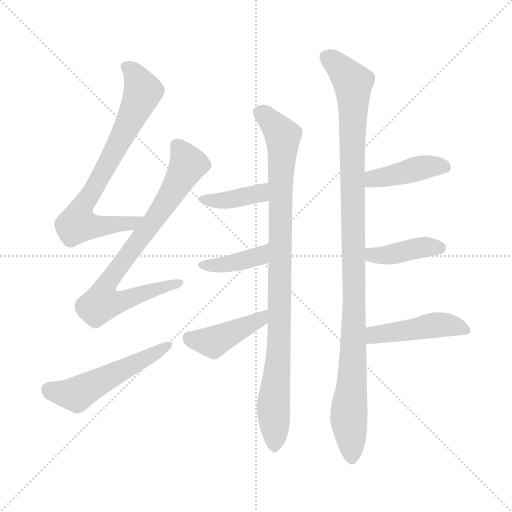
t = 0.00 s
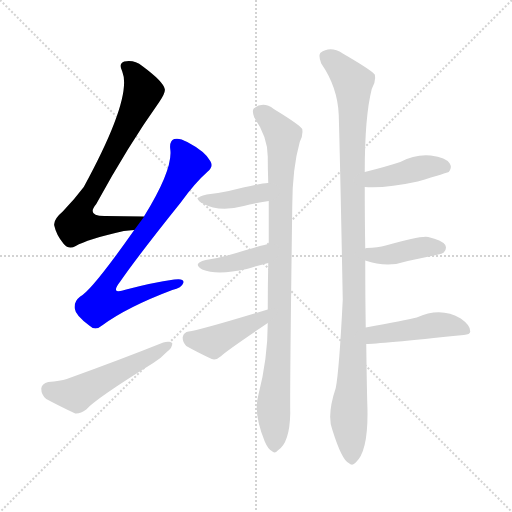
t = 1.72 s
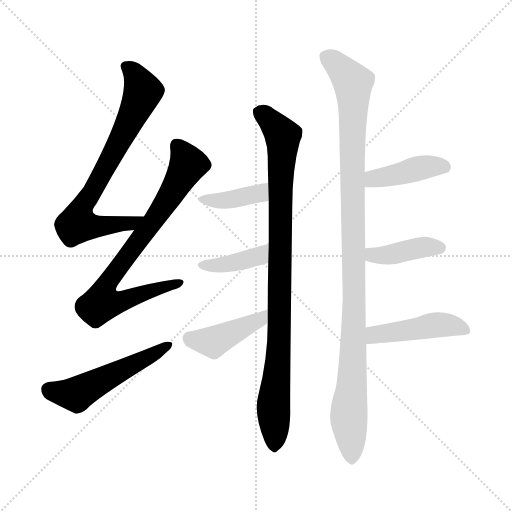
t = 3.44 s
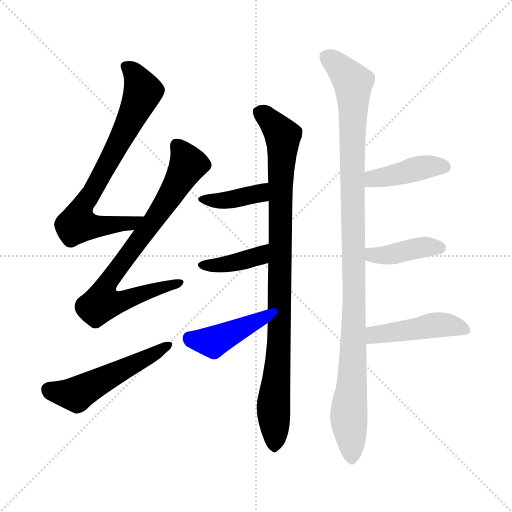
t = 5.16 s
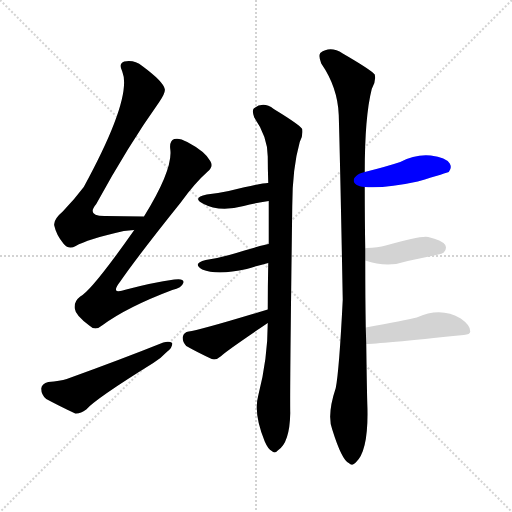
t = 6.88 s
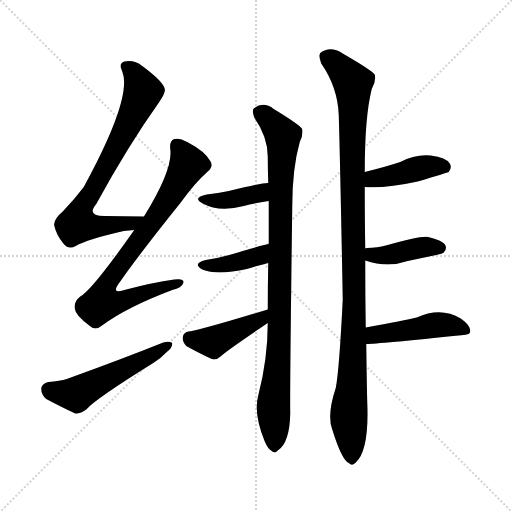
t = 8.60 s

The animated SVG that drew these frames (rendered in a browser with its animation timeline set to each time). Animation: 11 CSS @keyframes rules; one cycle of 8.60 s.

<svg version="1.1" viewBox="0 0 1024 1024" xmlns="http://www.w3.org/2000/svg">
  <g stroke="lightgray" stroke-dasharray="1,1" stroke-width="1" transform="scale(4, 4)">
    <line x1="0" y1="0" x2="256" y2="256"></line>
    <line x1="256" y1="0" x2="0" y2="256"></line>
    <line x1="128" y1="0" x2="128" y2="256"></line>
    <line x1="0" y1="128" x2="256" y2="128"></line>
  </g>
<g transform="scale(1, -1) translate(0, -900)">
   <style type="text/css">
    @keyframes keyframes0 {
      from {
       stroke: blue;
       stroke-dashoffset: 744;
       stroke-width: 128;
       }
       71% {
       animation-timing-function: step-end;
       stroke: blue;
       stroke-dashoffset: 0;
       stroke-width: 128;
       }
       to {
       stroke: black;
       stroke-width: 1024;
       }
       }
       #make-me-a-hanzi-animation-0 {
         animation: keyframes0 0.855469s both;
         animation-delay: 0.000000s;
         animation-timing-function: linear;
       }
    @keyframes keyframes1 {
      from {
       stroke: blue;
       stroke-dashoffset: 789;
       stroke-width: 128;
       }
       72% {
       animation-timing-function: step-end;
       stroke: blue;
       stroke-dashoffset: 0;
       stroke-width: 128;
       }
       to {
       stroke: black;
       stroke-width: 1024;
       }
       }
       #make-me-a-hanzi-animation-1 {
         animation: keyframes1 0.892090s both;
         animation-delay: 0.855469s;
         animation-timing-function: linear;
       }
    @keyframes keyframes2 {
      from {
       stroke: blue;
       stroke-dashoffset: 523;
       stroke-width: 128;
       }
       63% {
       animation-timing-function: step-end;
       stroke: blue;
       stroke-dashoffset: 0;
       stroke-width: 128;
       }
       to {
       stroke: black;
       stroke-width: 1024;
       }
       }
       #make-me-a-hanzi-animation-2 {
         animation: keyframes2 0.675618s both;
         animation-delay: 1.747559s;
         animation-timing-function: linear;
       }
    @keyframes keyframes3 {
      from {
       stroke: blue;
       stroke-dashoffset: 941;
       stroke-width: 128;
       }
       75% {
       animation-timing-function: step-end;
       stroke: blue;
       stroke-dashoffset: 0;
       stroke-width: 128;
       }
       to {
       stroke: black;
       stroke-width: 1024;
       }
       }
       #make-me-a-hanzi-animation-3 {
         animation: keyframes3 1.015788s both;
         animation-delay: 2.423177s;
         animation-timing-function: linear;
       }
    @keyframes keyframes4 {
      from {
       stroke: blue;
       stroke-dashoffset: 391;
       stroke-width: 128;
       }
       56% {
       animation-timing-function: step-end;
       stroke: blue;
       stroke-dashoffset: 0;
       stroke-width: 128;
       }
       to {
       stroke: black;
       stroke-width: 1024;
       }
       }
       #make-me-a-hanzi-animation-4 {
         animation: keyframes4 0.568197s both;
         animation-delay: 3.438965s;
         animation-timing-function: linear;
       }
    @keyframes keyframes5 {
      from {
       stroke: blue;
       stroke-dashoffset: 395;
       stroke-width: 128;
       }
       56% {
       animation-timing-function: step-end;
       stroke: blue;
       stroke-dashoffset: 0;
       stroke-width: 128;
       }
       to {
       stroke: black;
       stroke-width: 1024;
       }
       }
       #make-me-a-hanzi-animation-5 {
         animation: keyframes5 0.571452s both;
         animation-delay: 4.007161s;
         animation-timing-function: linear;
       }
    @keyframes keyframes6 {
      from {
       stroke: blue;
       stroke-dashoffset: 425;
       stroke-width: 128;
       }
       58% {
       animation-timing-function: step-end;
       stroke: blue;
       stroke-dashoffset: 0;
       stroke-width: 128;
       }
       to {
       stroke: black;
       stroke-width: 1024;
       }
       }
       #make-me-a-hanzi-animation-6 {
         animation: keyframes6 0.595866s both;
         animation-delay: 4.578613s;
         animation-timing-function: linear;
       }
    @keyframes keyframes7 {
      from {
       stroke: blue;
       stroke-dashoffset: 1079;
       stroke-width: 128;
       }
       78% {
       animation-timing-function: step-end;
       stroke: blue;
       stroke-dashoffset: 0;
       stroke-width: 128;
       }
       to {
       stroke: black;
       stroke-width: 1024;
       }
       }
       #make-me-a-hanzi-animation-7 {
         animation: keyframes7 1.128092s both;
         animation-delay: 5.174479s;
         animation-timing-function: linear;
       }
    @keyframes keyframes8 {
      from {
       stroke: blue;
       stroke-dashoffset: 419;
       stroke-width: 128;
       }
       58% {
       animation-timing-function: step-end;
       stroke: blue;
       stroke-dashoffset: 0;
       stroke-width: 128;
       }
       to {
       stroke: black;
       stroke-width: 1024;
       }
       }
       #make-me-a-hanzi-animation-8 {
         animation: keyframes8 0.590983s both;
         animation-delay: 6.302572s;
         animation-timing-function: linear;
       }
    @keyframes keyframes9 {
      from {
       stroke: blue;
       stroke-dashoffset: 405;
       stroke-width: 128;
       }
       57% {
       animation-timing-function: step-end;
       stroke: blue;
       stroke-dashoffset: 0;
       stroke-width: 128;
       }
       to {
       stroke: black;
       stroke-width: 1024;
       }
       }
       #make-me-a-hanzi-animation-9 {
         animation: keyframes9 0.579590s both;
         animation-delay: 6.893555s;
         animation-timing-function: linear;
       }
    @keyframes keyframes10 {
      from {
       stroke: blue;
       stroke-dashoffset: 460;
       stroke-width: 128;
       }
       60% {
       animation-timing-function: step-end;
       stroke: blue;
       stroke-dashoffset: 0;
       stroke-width: 128;
       }
       to {
       stroke: black;
       stroke-width: 1024;
       }
       }
       #make-me-a-hanzi-animation-10 {
         animation: keyframes10 0.624349s both;
         animation-delay: 7.473145s;
         animation-timing-function: linear;
       }
</style>
<path d="M 288.5 467.0 Q 245.5 468.0 211.5 468.0 Q 171.5 467.0 192.5 492.0 Q 256.5 609.0 318.5 696.0 Q 331.5 715.0 329.5 722.0 Q 326.5 737.0 284.5 768.0 Q 268.5 781.0 248.5 777.0 Q 236.5 773.0 244.5 757.0 Q 265.5 706.0 167.5 526.0 Q 149.5 502.0 125.5 477.0 Q 106.5 461.0 108.5 449.0 Q 112.5 430.0 127.5 412.0 Q 137.5 400.0 151.5 408.0 Q 173.5 421.0 247.5 438.0 Q 257.5 439.0 268.5 440.0 C 298.5 443.0 318.5 466.0 288.5 467.0 Z" fill="lightgray"></path> 
<path d="M 268.5 440.0 Q 183.5 319.0 160.5 307.0 Q 147.5 297.0 149.5 283.0 Q 150.5 270.0 178.5 249.0 Q 190.5 237.0 205.5 250.0 Q 254.5 286.0 344.5 320.0 Q 363.5 324.0 366.5 334.0 Q 369.5 344.0 348.5 341.0 Q 305.5 335.0 252.5 321.0 Q 218.5 309.0 240.5 337.0 Q 276.5 389.0 361.5 495.0 Q 389.5 534.0 415.5 557.0 Q 427.5 567.0 420.5 578.0 Q 410.5 597.0 374.5 616.0 Q 358.5 625.0 348.5 622.0 Q 338.5 618.0 340.5 602.0 Q 346.5 562.0 288.5 468.0 Q 287.5 468.0 288.5 467.0 L 268.5 440.0 Z" fill="lightgray"></path> 
<path d="M 96.5 136.0 Q 83.5 133.0 82.5 123.0 Q 82.5 110.0 92.5 102.0 Q 116.5 89.0 150.5 73.0 Q 160.5 72.0 172.5 81.0 Q 190.5 102.0 306.5 174.0 Q 322.5 184.0 333.5 196.0 Q 345.5 205.0 344.5 214.0 Q 338.5 218.0 326.5 215.0 Q 241.5 181.0 133.5 142.0 Q 120.5 138.0 96.5 136.0 Z" fill="lightgray"></path> 
<path d="M 535.5 254.0 Q 535.5 182.0 516.5 109.0 Q 506.5 73.0 529.5 17.0 Q 536.5 1.0 543.5 -2.0 Q 549.5 -8.0 555.5 -1.0 Q 579.5 14.0 580.5 74.0 Q 579.5 114.0 584.5 487.0 Q 584.5 563.0 599.5 616.0 Q 606.5 629.0 604.5 642.0 Q 598.5 651.0 547.5 682.0 Q 526.5 698.0 507.5 683.0 Q 503.5 679.0 508.5 665.0 Q 535.5 626.0 535.5 587.0 Q 535.5 562.0 536.5 534.0 L 537.5 498.0 Q 537.5 456.0 537.5 412.0 L 536.5 374.0 Q 535.5 329.0 535.5 281.0 L 535.5 254.0 Z" fill="lightgray"></path> 
<path d="M 536.5 534.0 Q 527.5 535.0 457.5 518.0 Q 436.5 514.0 413.5 511.0 Q 383.5 505.0 405.5 493.0 Q 438.5 475.0 487.5 488.0 Q 509.5 494.0 537.5 498.0 C 567.5 502.0 566.5 535.0 536.5 534.0 Z" fill="lightgray"></path> 
<path d="M 537.5 412.0 Q 531.5 412.0 458.5 390.0 Q 437.5 384.0 411.5 380.0 Q 383.5 373.0 404.5 361.0 Q 434.5 349.0 493.5 362.0 Q 512.5 368.0 536.5 374.0 C 565.5 381.0 567.5 417.0 537.5 412.0 Z" fill="lightgray"></path> 
<path d="M 535.5 281.0 Q 397.5 239.0 377.5 237.0 Q 367.5 236.0 365.5 226.0 Q 364.5 216.0 372.5 208.0 Q 393.5 196.0 423.5 182.0 Q 432.5 179.0 442.5 188.0 Q 448.5 195.0 535.5 254.0 C 560.5 271.0 564.5 290.0 535.5 281.0 Z" fill="lightgray"></path> 
<path d="M 731.5 245.0 Q 730.5 303.0 730.5 379.0 L 730.5 403.0 Q 729.5 461.0 729.5 526.0 L 729.5 556.0 Q 729.5 667.0 743.5 722.0 Q 752.5 737.0 749.5 751.0 Q 742.5 760.0 685.5 793.0 Q 660.5 809.0 640.5 794.0 Q 636.5 788.0 642.5 773.0 Q 675.5 725.0 677.5 670.0 Q 680.5 568.0 685.5 301.0 Q 678.5 160.0 671.5 124.0 Q 653.5 70.0 664.5 41.0 Q 683.5 -20.0 697.5 -26.0 Q 704.5 -33.0 711.5 -25.0 Q 738.5 -1.0 734.5 95.0 Q 733.5 135.0 732.5 212.0 L 731.5 245.0 Z" fill="lightgray"></path> 
<path d="M 729.5 526.0 Q 771.5 523.0 835.5 537.0 Q 895.5 555.0 897.5 556.0 Q 904.5 565.0 899.5 573.0 Q 892.5 585.0 861.5 589.0 Q 830.5 592.0 800.5 576.0 Q 773.5 567.0 729.5 556.0 C 700.5 549.0 699.5 528.0 729.5 526.0 Z" fill="lightgray"></path> 
<path d="M 730.5 379.0 Q 775.5 364.0 815.5 378.0 Q 843.5 384.0 872.5 390.0 Q 885.5 393.0 887.5 395.0 Q 894.5 402.0 890.5 410.0 Q 883.5 420.0 856.5 426.0 Q 841.5 429.0 771.5 409.0 Q 755.5 405.0 733.5 404.0 Q 730.5 404.0 730.5 403.0 C 701.5 397.0 701.5 388.0 730.5 379.0 Z" fill="lightgray"></path> 
<path d="M 732.5 212.0 Q 753.5 212.0 927.5 230.0 Q 940.5 231.0 940.5 237.0 Q 941.5 249.0 921.5 263.0 Q 881.5 287.0 833.5 265.0 Q 809.5 259.0 731.5 245.0 C 701.5 240.0 702.5 211.0 732.5 212.0 Z" fill="lightgray"></path> 
      <clipPath id="make-me-a-hanzi-clip-0">
      <path d="M 288.5 467.0 Q 245.5 468.0 211.5 468.0 Q 171.5 467.0 192.5 492.0 Q 256.5 609.0 318.5 696.0 Q 331.5 715.0 329.5 722.0 Q 326.5 737.0 284.5 768.0 Q 268.5 781.0 248.5 777.0 Q 236.5 773.0 244.5 757.0 Q 265.5 706.0 167.5 526.0 Q 149.5 502.0 125.5 477.0 Q 106.5 461.0 108.5 449.0 Q 112.5 430.0 127.5 412.0 Q 137.5 400.0 151.5 408.0 Q 173.5 421.0 247.5 438.0 Q 257.5 439.0 268.5 440.0 C 298.5 443.0 318.5 466.0 288.5 467.0 Z" fill="lightgray"></path>
      </clipPath>
      <path clip-path="url(#make-me-a-hanzi-clip-0)" d="M 252.5 766.0 L 268.5 754.0 L 285.5 717.0 L 237.5 613.0 L 159.5 474.0 L 154.5 452.0 L 178.5 447.0 L 233.5 450.0 L 272.5 458.0 L 280.5 466.0 " fill="none" id="make-me-a-hanzi-animation-0" stroke-dasharray="616 1232" stroke-linecap="round"></path>

      <clipPath id="make-me-a-hanzi-clip-1">
      <path d="M 268.5 440.0 Q 183.5 319.0 160.5 307.0 Q 147.5 297.0 149.5 283.0 Q 150.5 270.0 178.5 249.0 Q 190.5 237.0 205.5 250.0 Q 254.5 286.0 344.5 320.0 Q 363.5 324.0 366.5 334.0 Q 369.5 344.0 348.5 341.0 Q 305.5 335.0 252.5 321.0 Q 218.5 309.0 240.5 337.0 Q 276.5 389.0 361.5 495.0 Q 389.5 534.0 415.5 557.0 Q 427.5 567.0 420.5 578.0 Q 410.5 597.0 374.5 616.0 Q 358.5 625.0 348.5 622.0 Q 338.5 618.0 340.5 602.0 Q 346.5 562.0 288.5 468.0 Q 287.5 468.0 288.5 467.0 L 268.5 440.0 Z" fill="lightgray"></path>
      </clipPath>
      <path clip-path="url(#make-me-a-hanzi-clip-1)" d="M 354.5 609.0 L 376.5 572.0 L 304.5 454.0 L 223.5 348.0 L 207.5 320.0 L 203.5 294.0 L 233.5 295.0 L 357.5 334.0 " fill="none" id="make-me-a-hanzi-animation-1" stroke-dasharray="661 1322" stroke-linecap="round"></path>

      <clipPath id="make-me-a-hanzi-clip-2">
      <path d="M 96.5 136.0 Q 83.5 133.0 82.5 123.0 Q 82.5 110.0 92.5 102.0 Q 116.5 89.0 150.5 73.0 Q 160.5 72.0 172.5 81.0 Q 190.5 102.0 306.5 174.0 Q 322.5 184.0 333.5 196.0 Q 345.5 205.0 344.5 214.0 Q 338.5 218.0 326.5 215.0 Q 241.5 181.0 133.5 142.0 Q 120.5 138.0 96.5 136.0 Z" fill="lightgray"></path>
      </clipPath>
      <path clip-path="url(#make-me-a-hanzi-clip-2)" d="M 97.5 121.0 L 152.5 112.0 L 339.5 211.0 " fill="none" id="make-me-a-hanzi-animation-2" stroke-dasharray="395 790" stroke-linecap="round"></path>

      <clipPath id="make-me-a-hanzi-clip-3">
      <path d="M 535.5 254.0 Q 535.5 182.0 516.5 109.0 Q 506.5 73.0 529.5 17.0 Q 536.5 1.0 543.5 -2.0 Q 549.5 -8.0 555.5 -1.0 Q 579.5 14.0 580.5 74.0 Q 579.5 114.0 584.5 487.0 Q 584.5 563.0 599.5 616.0 Q 606.5 629.0 604.5 642.0 Q 598.5 651.0 547.5 682.0 Q 526.5 698.0 507.5 683.0 Q 503.5 679.0 508.5 665.0 Q 535.5 626.0 535.5 587.0 Q 535.5 562.0 536.5 534.0 L 537.5 498.0 Q 537.5 456.0 537.5 412.0 L 536.5 374.0 Q 535.5 329.0 535.5 281.0 L 535.5 254.0 Z" fill="lightgray"></path>
      </clipPath>
      <path clip-path="url(#make-me-a-hanzi-clip-3)" d="M 518.5 676.0 L 544.5 656.0 L 565.5 628.0 L 559.5 240.0 L 546.5 85.0 L 548.5 11.0 " fill="none" id="make-me-a-hanzi-animation-3" stroke-dasharray="813 1626" stroke-linecap="round"></path>

      <clipPath id="make-me-a-hanzi-clip-4">
      <path d="M 536.5 534.0 Q 527.5 535.0 457.5 518.0 Q 436.5 514.0 413.5 511.0 Q 383.5 505.0 405.5 493.0 Q 438.5 475.0 487.5 488.0 Q 509.5 494.0 537.5 498.0 C 567.5 502.0 566.5 535.0 536.5 534.0 Z" fill="lightgray"></path>
      </clipPath>
      <path clip-path="url(#make-me-a-hanzi-clip-4)" d="M 406.5 503.0 L 462.5 500.0 L 514.5 512.0 L 534.5 528.0 " fill="none" id="make-me-a-hanzi-animation-4" stroke-dasharray="263 526" stroke-linecap="round"></path>

      <clipPath id="make-me-a-hanzi-clip-5">
      <path d="M 537.5 412.0 Q 531.5 412.0 458.5 390.0 Q 437.5 384.0 411.5 380.0 Q 383.5 373.0 404.5 361.0 Q 434.5 349.0 493.5 362.0 Q 512.5 368.0 536.5 374.0 C 565.5 381.0 567.5 417.0 537.5 412.0 Z" fill="lightgray"></path>
      </clipPath>
      <path clip-path="url(#make-me-a-hanzi-clip-5)" d="M 406.5 371.0 L 480.5 377.0 L 518.5 388.0 L 536.5 406.0 " fill="none" id="make-me-a-hanzi-animation-5" stroke-dasharray="267 534" stroke-linecap="round"></path>

      <clipPath id="make-me-a-hanzi-clip-6">
      <path d="M 535.5 281.0 Q 397.5 239.0 377.5 237.0 Q 367.5 236.0 365.5 226.0 Q 364.5 216.0 372.5 208.0 Q 393.5 196.0 423.5 182.0 Q 432.5 179.0 442.5 188.0 Q 448.5 195.0 535.5 254.0 C 560.5 271.0 564.5 290.0 535.5 281.0 Z" fill="lightgray"></path>
      </clipPath>
      <path clip-path="url(#make-me-a-hanzi-clip-6)" d="M 377.5 224.0 L 425.5 216.0 L 504.5 256.0 L 518.5 257.0 L 524.5 274.0 " fill="none" id="make-me-a-hanzi-animation-6" stroke-dasharray="297 594" stroke-linecap="round"></path>

      <clipPath id="make-me-a-hanzi-clip-7">
      <path d="M 731.5 245.0 Q 730.5 303.0 730.5 379.0 L 730.5 403.0 Q 729.5 461.0 729.5 526.0 L 729.5 556.0 Q 729.5 667.0 743.5 722.0 Q 752.5 737.0 749.5 751.0 Q 742.5 760.0 685.5 793.0 Q 660.5 809.0 640.5 794.0 Q 636.5 788.0 642.5 773.0 Q 675.5 725.0 677.5 670.0 Q 680.5 568.0 685.5 301.0 Q 678.5 160.0 671.5 124.0 Q 653.5 70.0 664.5 41.0 Q 683.5 -20.0 697.5 -26.0 Q 704.5 -33.0 711.5 -25.0 Q 738.5 -1.0 734.5 95.0 Q 733.5 135.0 732.5 212.0 L 731.5 245.0 Z" fill="lightgray"></path>
      </clipPath>
      <path clip-path="url(#make-me-a-hanzi-clip-7)" d="M 651.5 788.0 L 696.5 747.0 L 706.5 725.0 L 708.5 278.0 L 697.5 69.0 L 703.5 -12.0 " fill="none" id="make-me-a-hanzi-animation-7" stroke-dasharray="951 1902" stroke-linecap="round"></path>

      <clipPath id="make-me-a-hanzi-clip-8">
      <path d="M 729.5 526.0 Q 771.5 523.0 835.5 537.0 Q 895.5 555.0 897.5 556.0 Q 904.5 565.0 899.5 573.0 Q 892.5 585.0 861.5 589.0 Q 830.5 592.0 800.5 576.0 Q 773.5 567.0 729.5 556.0 C 700.5 549.0 699.5 528.0 729.5 526.0 Z" fill="lightgray"></path>
      </clipPath>
      <path clip-path="url(#make-me-a-hanzi-clip-8)" d="M 736.5 534.0 L 747.5 543.0 L 853.5 567.0 L 893.5 563.0 " fill="none" id="make-me-a-hanzi-animation-8" stroke-dasharray="291 582" stroke-linecap="round"></path>

      <clipPath id="make-me-a-hanzi-clip-9">
      <path d="M 730.5 379.0 Q 775.5 364.0 815.5 378.0 Q 843.5 384.0 872.5 390.0 Q 885.5 393.0 887.5 395.0 Q 894.5 402.0 890.5 410.0 Q 883.5 420.0 856.5 426.0 Q 841.5 429.0 771.5 409.0 Q 755.5 405.0 733.5 404.0 Q 730.5 404.0 730.5 403.0 C 701.5 397.0 701.5 388.0 730.5 379.0 Z" fill="lightgray"></path>
      </clipPath>
      <path clip-path="url(#make-me-a-hanzi-clip-9)" d="M 734.5 397.0 L 745.5 390.0 L 768.5 389.0 L 859.5 407.0 L 879.5 404.0 " fill="none" id="make-me-a-hanzi-animation-9" stroke-dasharray="277 554" stroke-linecap="round"></path>

      <clipPath id="make-me-a-hanzi-clip-10">
      <path d="M 732.5 212.0 Q 753.5 212.0 927.5 230.0 Q 940.5 231.0 940.5 237.0 Q 941.5 249.0 921.5 263.0 Q 881.5 287.0 833.5 265.0 Q 809.5 259.0 731.5 245.0 C 701.5 240.0 702.5 211.0 732.5 212.0 Z" fill="lightgray"></path>
      </clipPath>
      <path clip-path="url(#make-me-a-hanzi-clip-10)" d="M 734.5 218.0 L 749.5 231.0 L 873.5 250.0 L 905.5 248.0 L 930.5 239.0 " fill="none" id="make-me-a-hanzi-animation-10" stroke-dasharray="332 664" stroke-linecap="round"></path>

</g>
</svg>
